Labelled photos from "ITS", an image-classification folder in ncf-fcn/reside_dataset_mod. The possible labels are: clear, haze.

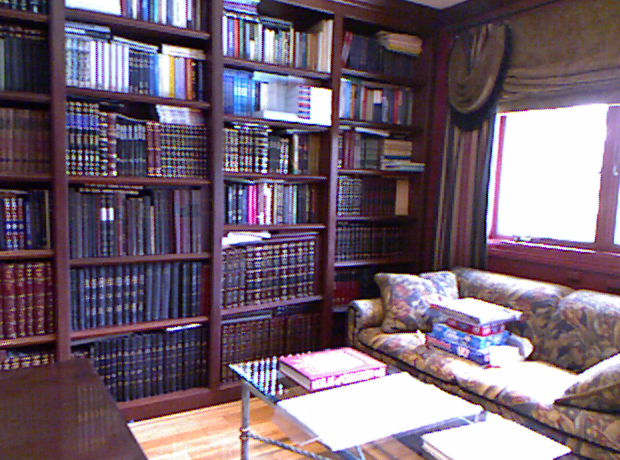
Label: clear

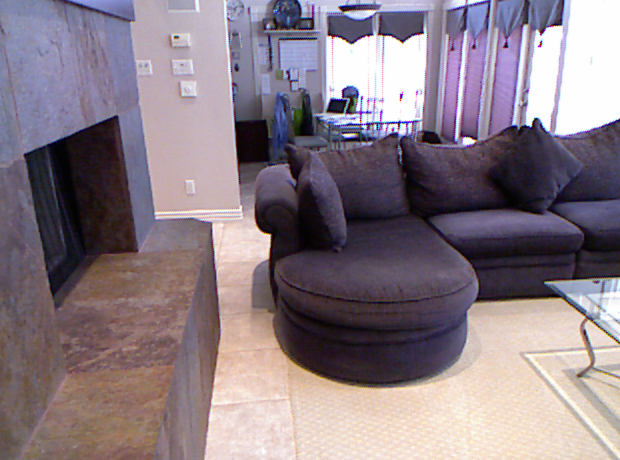
Label: clear

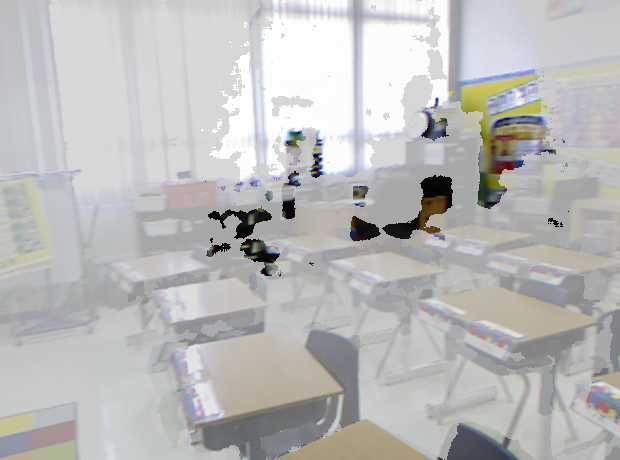
Label: haze

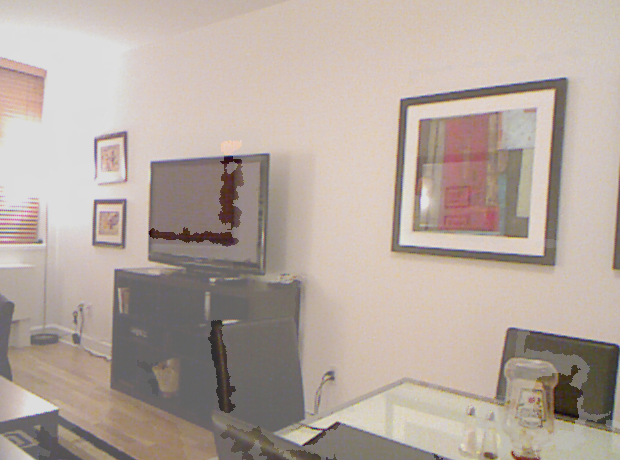
Label: haze

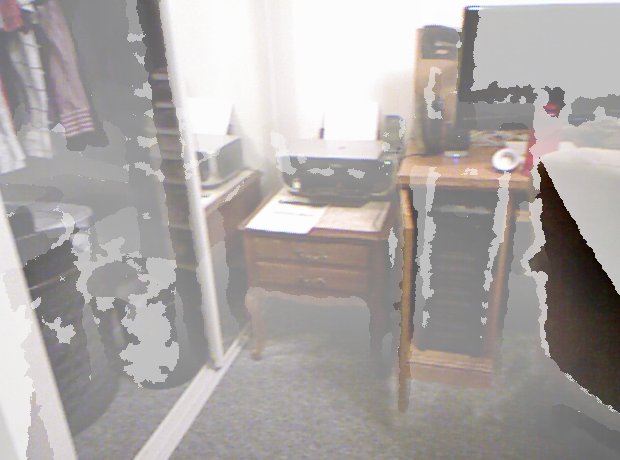
Label: haze

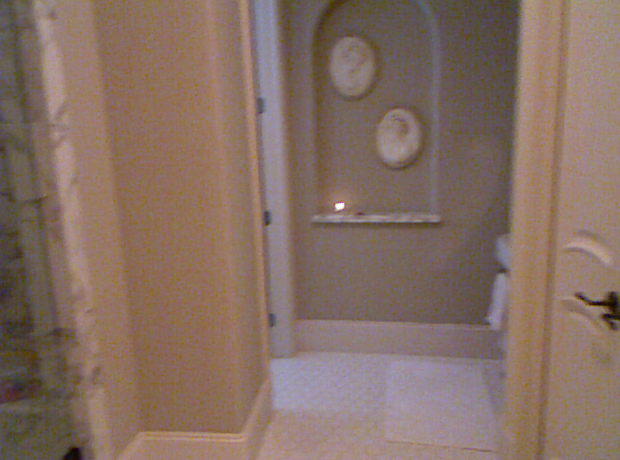
Label: clear
